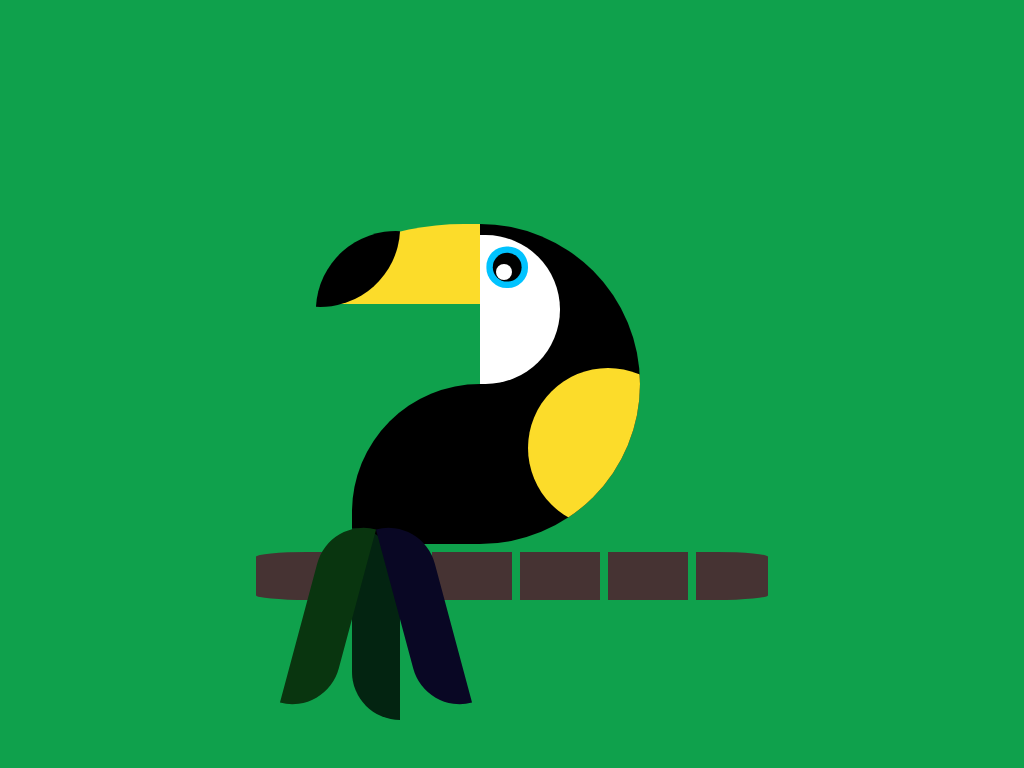

Give the HTML and CSS whose rendering is this image.

<!-- file: index.html -->
<!DOCTYPE html>
<html lang="en">
	<head>
		<meta charset="UTF-8" />
		<title>Toucan Art</title>
		<link rel="stylesheet" href="styles.css" />
	</head>
	<body>
		<div class="toucan">
			<div class="beak"></div>
			<div class="body">
				<div class="head"></div>
			</div>
			<div class="tail">
				<div class="feathers"></div>
			</div>
			<div class="branch"></div>
		</div>
	</body>
</html>


/* file: styles.css */
:root {
	--green: #0fa14c;
	--dark-green: #032411;
	--darkest-green: #09350f;
	--yellow: #fcdc2a;
	--blue: #00c3ff;
	--dark-blue: #090724;
	--black: #000;
	--white: #fff;
	--brown: #463333;
}

* {
	margin: 0;
	padding: 0;
	box-sizing: border-box;
}

html,
body {
	height: 100%;
}

body {
	background-color: var(--green);
	display: flex;
	justify-content: center;
	align-items: center;
}

.toucan {
	width: 32rem;
	height: 32rem;
	display: flex;
	justify-content: flex-end;
	align-items: center;
	position: relative;
	z-index: 1;
}

.beak {
	width: 10rem;
	height: 5rem;
	background-color: var(--yellow);
	border-radius: 90% 0 0 0;
	position: relative;
	top: -7.5rem;
}

.beak::before {
	content: '';
	position: absolute;
	top: 0.3rem;
	left: -0.1rem;
	width: 5rem;
	height: 5rem;
	background-color: var(--black);
	border-radius: 100% 0 100% 0;
	transform: rotate(3deg);
}

.body {
	width: 10rem;
	height: 20rem;
	background-color: var(--black);
	border-radius: 0 20rem 20rem 0;
	position: relative;
	overflow: hidden;
}

.body::before {
	content: '';
	position: absolute;
	top: 9rem;
	left: 3rem;
	width: 10rem;
	height: 10rem;
	background-color: var(--yellow);
	border-radius: 50%;
}

.tail {
	width: 8rem;
	height: 10rem;
	background-color: var(--black);
	border-radius: 8rem 0 0 0;
	position: relative;
	top: 5rem;
	right: 18rem;
}

.head {
	position: absolute;
	top: 0.7rem;
}

.head,
head::before {
	width: 5rem;
	height: 9.3rem;
	background-color: var(--white);
	border-radius: 0 10rem 10rem 0;
}

.head::after {
	content: '';
	position: absolute;
	top: 1.8rem;
	left: 1rem;
	width: 1rem;
	height: 1rem;
	background-color: var(--white);
	border-radius: 50%;
	box-shadow: 0.2rem -0.3rem 0 0.4rem var(--black), 0.2rem -0.3rem 0 0.8rem var(--blue);
}

.feathers,
.feathers::before,
.feathers::after {
	height: 12rem;
	width: 3rem;
	background-color: var(--dark-green);
	border-radius: 0 12rem;
	position: absolute;
	top: 9rem;
}

.feathers::before {
	content: '';
	position: absolute;
	top: -0.5rem;
	right: 3rem;
	border-radius: 12rem 0;
	background-color: var(--darkest-green);
	transform: rotate(15deg);
}

.feathers::after {
	content: '';
	position: absolute;
	left: 3rem;
	top: -0.5rem;
	background-color: var(--dark-blue);
	transform: rotate(-15deg);
}

.branch {
	position: absolute;
	border-radius: 10%;
	bottom: 2.5rem;
	width: inherit;
	height: 3rem;
	background: repeating-linear-gradient(
		to right,
		var(--brown) 0rem,
		var(--brown) 5rem,
		transparent 5rem,
		transparent 5.5rem
	);
	z-index: -1;
}
